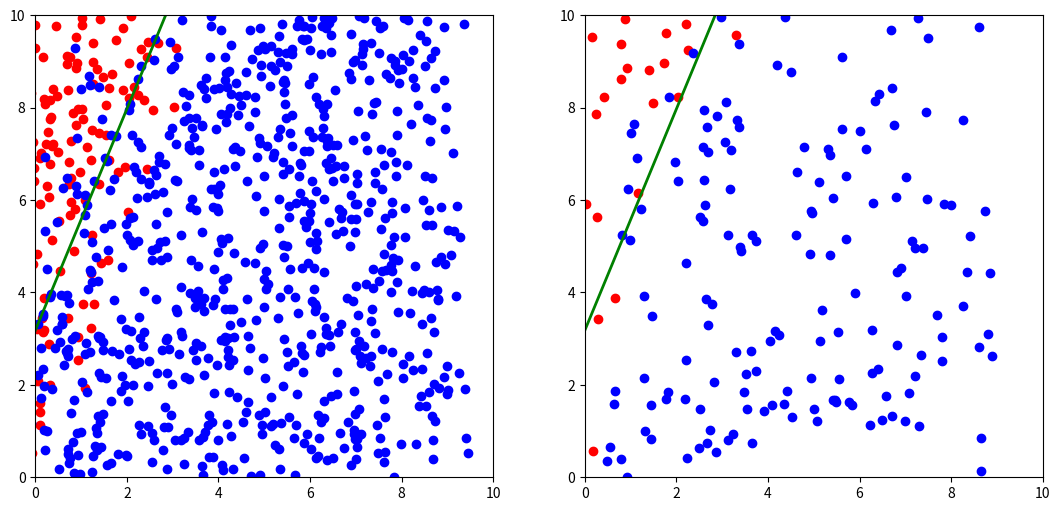

Recreate this plot in Python.
import numpy as np
import matplotlib.pyplot as plt

## 数据生成
## 分离超平面
## y = 3x-2


# 网络输入
# N：坐标个数
# D_in：输入位数
# D_out: 输出维度

N, D_in, D_out = 1000, 3, 1

## 随机生成数据
np.random.seed(6)
x = 10 * np.random.rand(N+200, D_in-1)

## 添加一列1，将b并入矩阵
x = np.insert(x, D_in-1, 1, axis=1)

# 将正负分开，方便绘图
y = []
for i in range(1200):
    if x[i][1] > (3*x[i][0]-2):
        y.append(1)
    else:
        y.append(-1)

## 加入噪声
zz = 3
for i in range(1200):
    lam = zz * np.random.rand() - zz
    x[i][0] += lam

y = np.array(y)

## 1000训练，200测试
x_train = x[:N]
y_train = y[:N]

x_test = x[N:]
y_test = y[N:]

lr = 0.0001
w = np.random.randn(D_in, D_out)

## 深拷贝
w_best = w.copy()
for epoch in range(1000):
    y_ = np.sign(np.matmul(x_train, w))
    y_best = np.sign(np.matmul(x_train, w_best))
    for i in range(N):
        if y_[i][0] != y_train[i]:
            w += lr * y_train[i] * np.array([x_train[i]]).T
    
    loss = np.sum(y_train!=y_.flatten())
    loss_best = np.sum(y_train!=y_best.flatten())
    if(loss<loss_best):
        w_best = w.copy()
    if epoch % 100 == 0:
        print(loss)
w = w_best.copy()

test = np.sign(np.matmul(x_test, w))
acc = np.sum(test.flatten()==y_test) / len(test)
print("----------------------------------------")
print("acc: ", acc*100, "%")


## 绘图
xx = np.linspace(0, 10, 100)
yy = -(w[0]*xx+w[2])/w[1]

## 训练集点分类
x1 = []
x2 = []
for i in range(1000):
    if y[i] == 1:
        x1.append(x[i])
    else:
        x2.append(x[i])
x1 = np.array(x1)
x2 = np.array(x2)

## 测试集点分类
r1 = []
r2 = []
for i in range(200):
    if y_test[i] == 1:
        r1.append(x_test[i])
    else:
        r2.append(x_test[i])
r1 = np.array(r1)
r2 = np.array(r2)

plt.figure(figsize=(13, 6))
## 训练集绘制
plt.subplot(1, 2, 1)
plt.axis([0, 10, 0, 10])
plt.scatter(x1[:,0], x1[:,1], c='red')
plt.scatter(x2[:,0], x2[:,1], c='blue')
plt.plot(xx, yy, 'g-', lw=2)

## 测试集绘制
plt.subplot(1, 2, 2)
plt.axis([0, 10, 0, 10])
plt.scatter(r1[:,0], r1[:,1], c='red')
plt.scatter(r2[:,0], r2[:,1], c='blue')
plt.plot(xx, yy, 'g-', lw=2)

plt.show()
